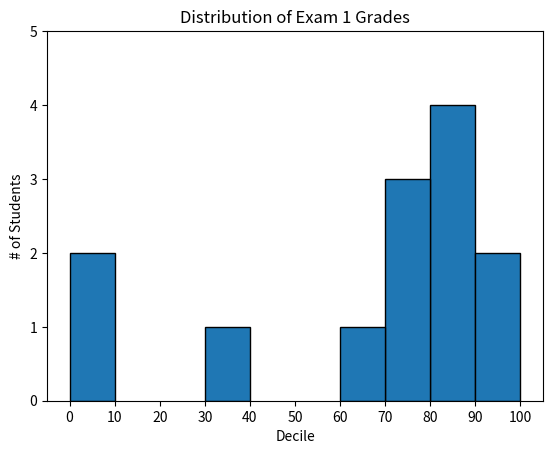

The matplotlib source for this figure:
# -*- coding: utf-8 -*-
"""
Created on Sat May 27 15:08:08 2023

[redacted]
"""

from collections import Counter
from matplotlib import pyplot as plt
grades=[83, 35, 91, 87, 70, 0, 85, 82, 100, 67, 73, 77, 0]
 
histogram = Counter(min(grade // 10 * 10, 90) for grade in
grades)

print(histogram)

plt.bar([x+5 for x in histogram.keys()],
        histogram.values(), 10,
edgecolor="black") 
plt.axis([-5, 105, 0, 5])

plt.xticks([10 * i for i in range(11)])

plt.xlabel("Decile")
plt.ylabel("# of Students")
plt.title("Distribution of Exam 1 Grades")
plt.show()
